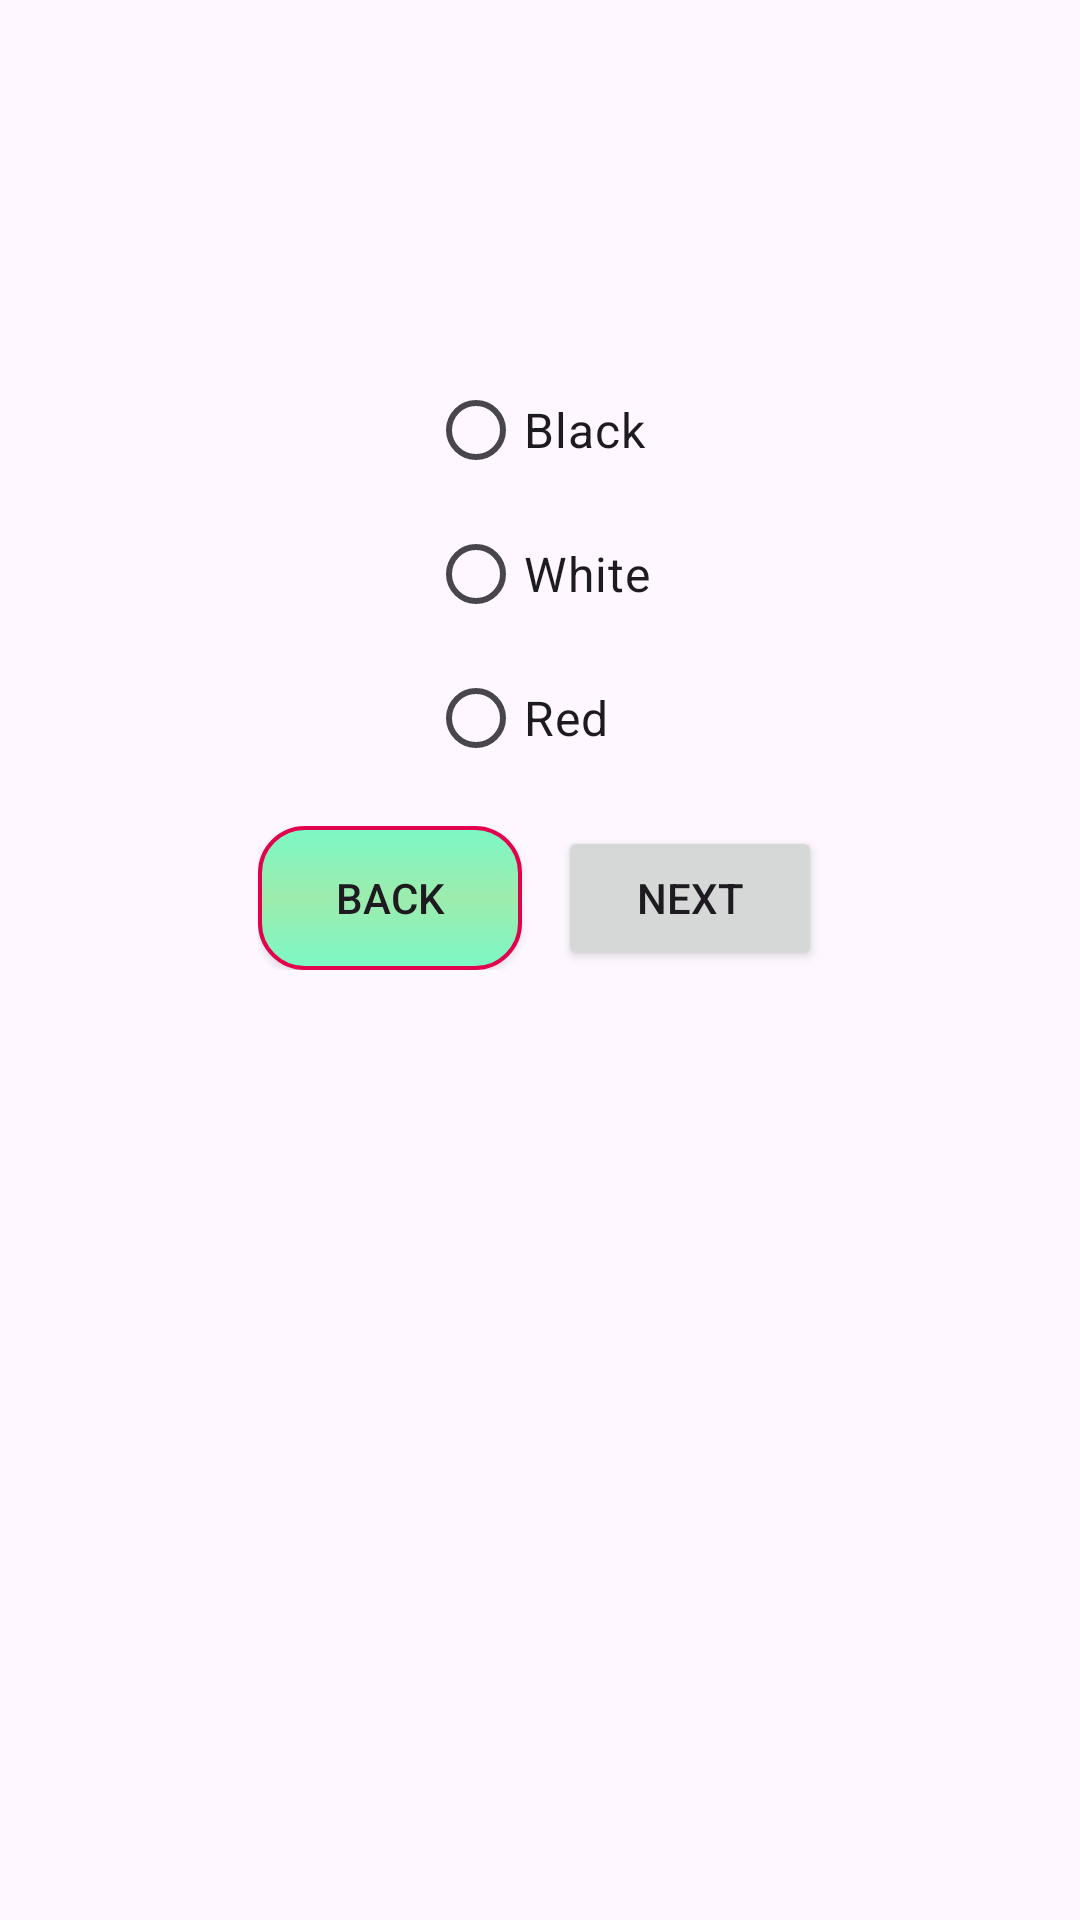

Produce the Android XML layout that renders to this screen, including the resource entries it uses.
<!-- AndroidManifest.xml: application theme Theme.Lesson1 -->
<!-- res/layout/activity_second.xml -->
<?xml version="1.0" encoding="utf-8"?>
<LinearLayout xmlns:android="http://schemas.android.com/apk/res/android"
    xmlns:app="http://schemas.android.com/apk/res-auto"
    xmlns:tools="http://schemas.android.com/tools"
    android:layout_width="match_parent"
    android:layout_height="match_parent"
    android:gravity="center"
    android:orientation="vertical"
    android:padding="8dp"
    tools:context=".SecondActivity">


    <TextView
        android:id="@+id/tv_question"
        android:layout_width="wrap_content"
        android:layout_height="wrap_content"
        android:textSize="16sp"
        android:textStyle="bold"
        tools:text="Bu yerda uzun textda savol ko'rinadi" />

    <RadioGroup
        android:id="@+id/rd_answers"
        android:layout_width="wrap_content"
        android:layout_height="wrap_content">

        <RadioButton
            android:id="@+id/rb_first"
            android:layout_width="wrap_content"
            android:layout_height="wrap_content"
            android:text="Black"
            android:textSize="16sp" />

        <RadioButton
            android:id="@+id/rb_second"
            android:layout_width="wrap_content"
            android:layout_height="wrap_content"
            android:text="White"
            android:textSize="16sp" />

        <RadioButton
            android:id="@+id/rb_third"
            android:layout_width="wrap_content"
            android:layout_height="wrap_content"
            android:text="Red"
            android:textSize="16sp" />

    </RadioGroup>


    <LinearLayout
        android:layout_width="wrap_content"
        android:layout_height="wrap_content"
        android:layout_marginTop="12dp">

        <androidx.appcompat.widget.AppCompatButton
            android:id="@+id/btn_back"
            android:layout_width="wrap_content"
            android:layout_height="wrap_content"
            android:background="@drawable/btn_style"
            android:text="Back" />

        <Button
            android:id="@+id/btn_next"
            android:layout_width="wrap_content"
            android:layout_height="wrap_content"
            android:layout_marginLeft="12dp"
            android:text="Next" />

    </LinearLayout>

    <Button
        android:id="@+id/btn_finish"
        android:layout_width="wrap_content"
        android:layout_height="wrap_content"
        android:layout_marginTop="12dp"
        android:text="Tugatish"
        android:visibility="invisible" />


    <TextView
        android:id="@+id/tv_result"
        android:layout_width="wrap_content"
        android:layout_height="wrap_content"
        android:layout_marginTop="36dp"
        android:text="2/3"
        android:textSize="56sp"
        android:visibility="invisible" />

    <Button
        android:id="@+id/btn_restart"
        android:layout_width="wrap_content"
        android:layout_height="wrap_content"
        android:text="RESTART"
        android:visibility="invisible" />

</LinearLayout>
<!-- resources referenced by this layout -->
<resources>
  <!-- drawable btn_style (drawable) -->
  <?xml version="1.0" encoding="utf-8"?>
  <shape xmlns:android="http://schemas.android.com/apk/res/android"
      android:shape="rectangle">
      <gradient
          android:angle="270"
          android:centerColor="#9DECAD"
          android:endColor="#7BF8C6"
          android:startColor="#7BF8C6" />
      <corners
          android:bottomLeftRadius="15dp"
          android:bottomRightRadius="15dp"
          android:topLeftRadius="15dp"
          android:topRightRadius="15dp" />
      <stroke
          android:width="4px"
          android:color="#E3004D" />
  
  </shape>
  <style name="Theme.Lesson1" parent="Base.Theme.Lesson1" />
  <style name="Base.Theme.Lesson1" parent="Theme.Material3.DayNight.NoActionBar">
          
           <item name="colorPrimary">@android:color/holo_red_light</item>
      </style>
</resources>
